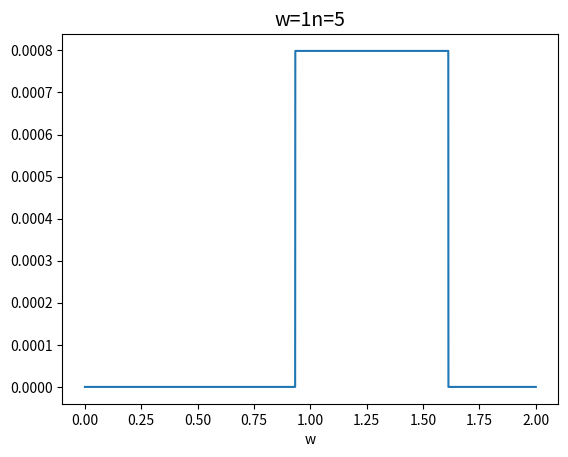
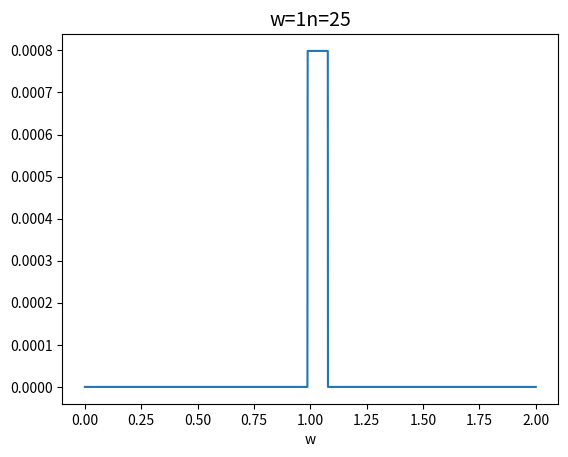
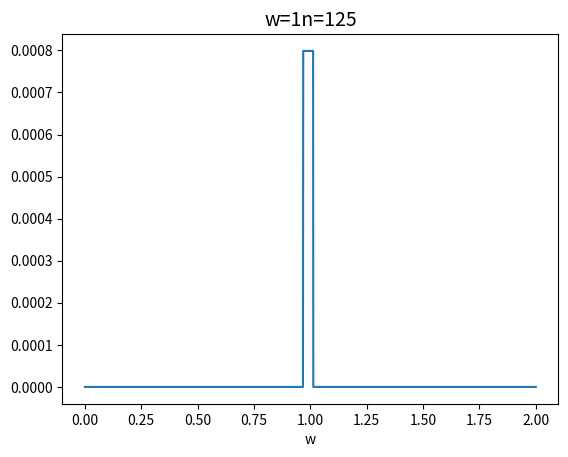
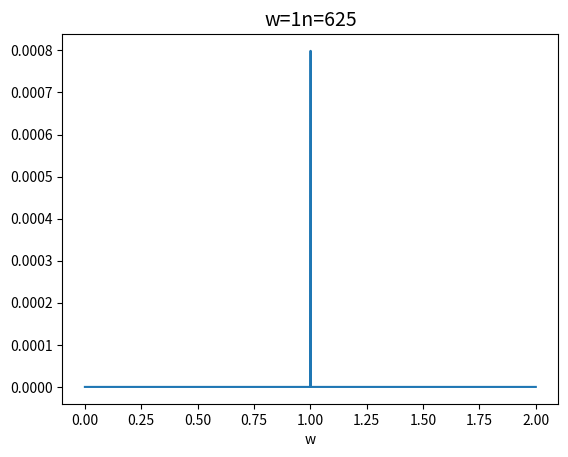

Write the Python code that produced these figures, in order.
import numpy as np
import matplotlib.pyplot as plt
import os

sample_size = [5, 25, 125, 625]
max_sample_size = sample_size[-1] * 2  # make sure we have straight lines
w = 1
np.random.seed(0)
count = 1
for k in range(4):
    n = sample_size[k]

    # generate data
    # np.linspace, np.random.normal and np.random.uniform might be useful functions
    X = np.random.uniform(0, 1, n)
    Z = np.random.uniform(-0.5, 0.5, n)
    Y = X * w + Z
    # make sure W covers the boundaries
    W = np.hstack([np.linspace(0, np.max((Y - 0.5) / X), max_sample_size),
                   np.linspace(np.max((Y - 0.5) / X), np.min((Y + 0.5) / X), max_sample_size),
                   np.linspace(np.min((Y + 0.5) / X), 2, max_sample_size)])
    N = len(W)
    likelihood = np.ones(N)  # likelihood as a function of w

    for i1 in range(N):
        if np.count_nonzero(abs(Y - X * W[i1]) <= 0.5) == n:
            likelihood[i1] = 1
        else:
            likelihood[i1] = 0
        # compute likelihood
    likelihood /= sum(likelihood)  # normalize the likelihood

    plt.figure()
    # plotting likelihood for different n
    plt.plot(W, likelihood)
    plt.xlabel('w', fontsize=10)
    plt.title('w=' + str(w) + 'n=' + str(n), fontsize=14)
    plt.show(block=False)
    filename = 'Figure_2e' + str(count) + '.png'
    savepath = os.path.join('.', filename)
    plt.savefig(savepath)
    count += 1


